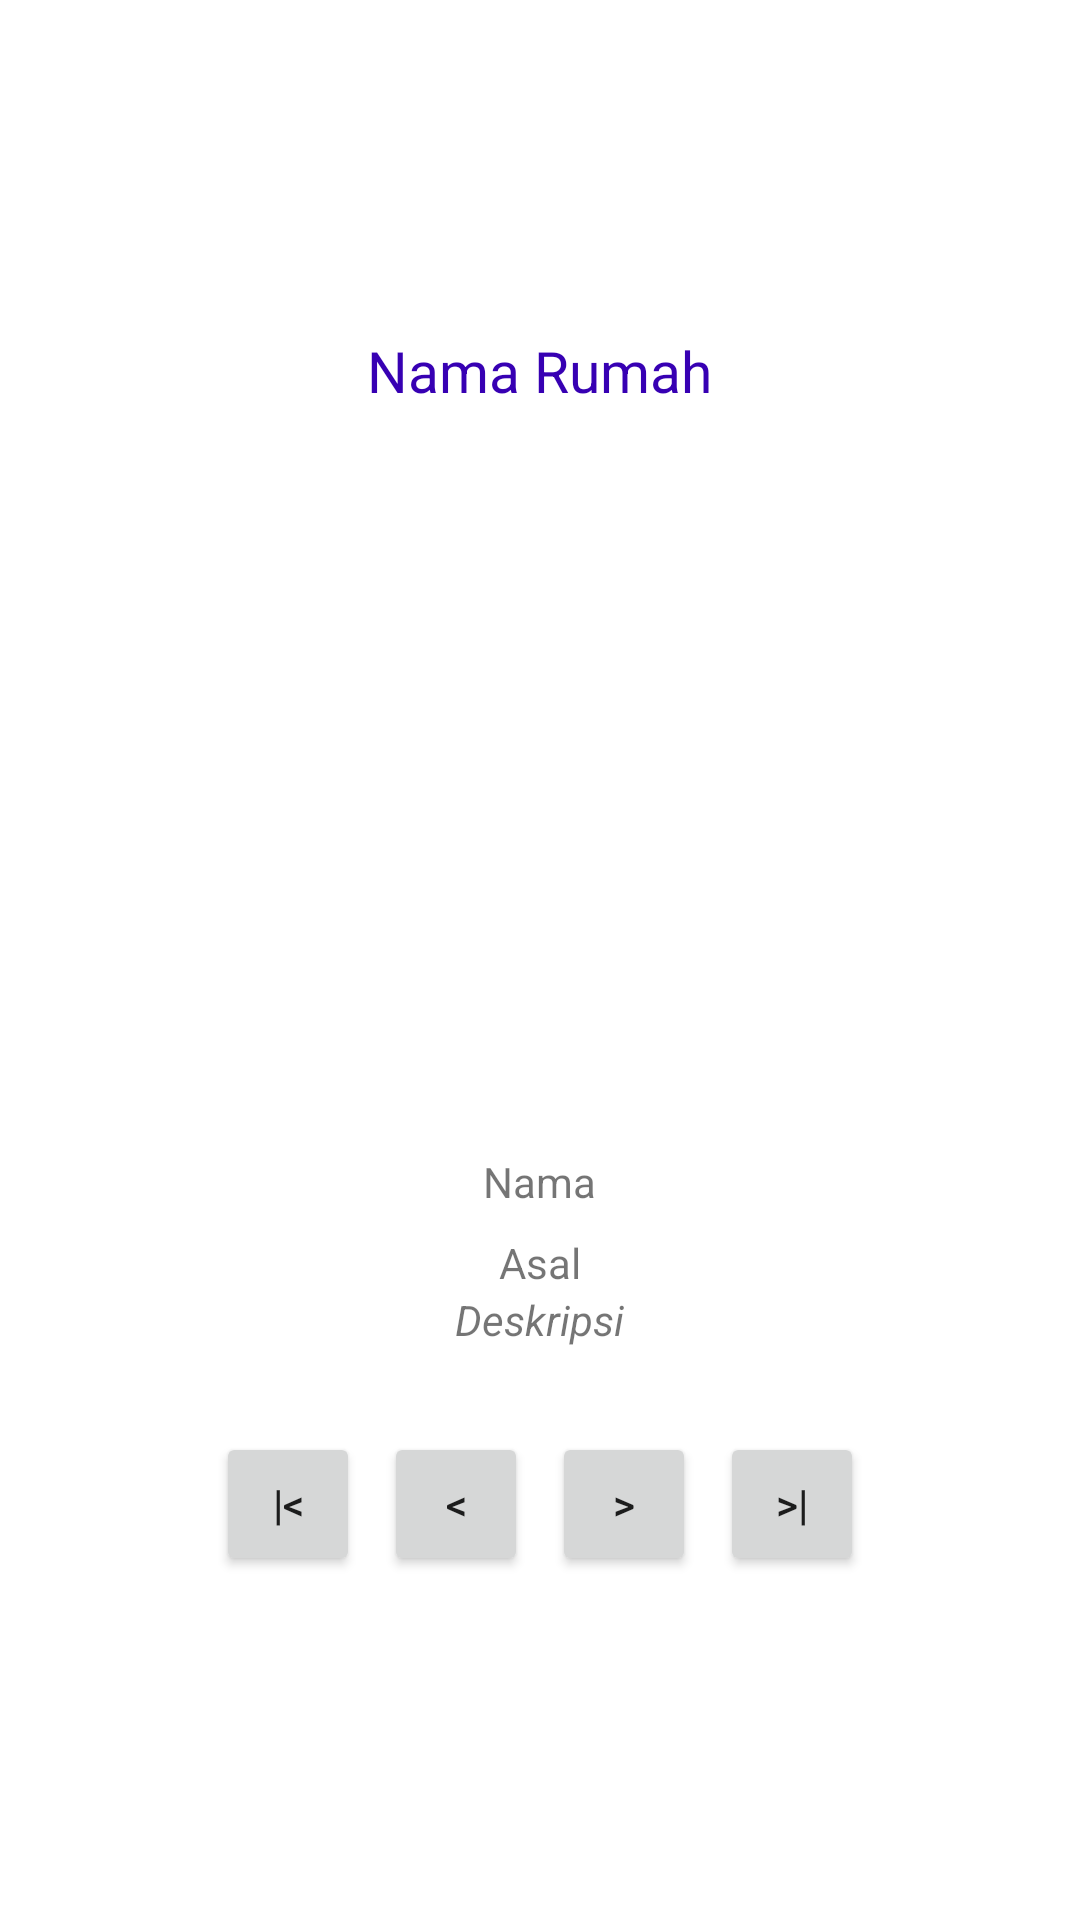

The Android layout XML behind this screen, and the referenced resources:
<!-- AndroidManifest.xml: application theme Theme.Budaya -->
<!-- res/layout/activity_galery.xml -->
<?xml version="1.0" encoding="utf-8"?>
<LinearLayout
    xmlns:android="http://schemas.android.com/apk/res/android"
    xmlns:app="http://schemas.android.com/apk/res-auto"
    xmlns:tools="http://schemas.android.com/tools"
    android:layout_width="match_parent"
    android:layout_height="match_parent"
    android:orientation="vertical"
    android:gravity="center"
    android:padding="24dp"
    tools:context=".MainActivity">

    <TextView
        android:id="@+id/txJudul"
        android:layout_width="wrap_content"
        android:layout_height="wrap_content"
        android:text="Nama Rumah"
        android:textColor="@color/design_default_color_primary_dark"
        android:textSize="19sp"
        android:layout_marginBottom="24dp"
        />

    <ImageView
        android:id="@+id/gambarRumah"
        android:layout_width="wrap_content"
        android:layout_height="200dp"
        android:src="@drawable/kecak"
        android:scaleType="fitCenter"
        android:layout_marginBottom="16dp"
        />

    <TextView
        android:id="@+id/txNama"
        android:layout_marginTop="8dp"
        android:layout_width="wrap_content"
        android:layout_height="wrap_content"
        android:gravity="center"
        android:text="Nama" />

    <TextView
        android:id="@+id/txAsal"
        android:layout_marginTop="8dp"
        android:layout_width="wrap_content"
        android:layout_height="wrap_content"
        android:gravity="center"
        android:text="Asal" />
    <TextView
        android:id="@+id/txDeskripsi"
        android:layout_width="wrap_content"
        android:layout_height="wrap_content"
        android:textStyle="italic"
        android:gravity="center"
        android:text="Deskripsi" />

    <LinearLayout
        android:layout_marginTop="24dp"
        android:layout_width="match_parent"
        android:layout_height="wrap_content"
        android:orientation="horizontal"
        android:gravity="center"
        >
        <Button
            android:id="@+id/btnPertama"
            android:layout_width="wrap_content"
            android:layout_height="wrap_content"
            style="@style/Widget.AppCompat.Button.Small"
            android:text="|&lt;"
            android:layout_margin="4dp"
            />
        <Button
            android:id="@+id/btnSebelumnya"
            android:layout_width="wrap_content"
            android:layout_height="wrap_content"
            style="@style/Widget.AppCompat.Button.Small"
            android:text="&lt;"
            android:layout_margin="4dp"
            />
        <Button
            android:id="@+id/btnBerikutnya"
            android:layout_width="wrap_content"
            android:layout_height="wrap_content"
            style="@style/Widget.AppCompat.Button.Small"
            android:text="&gt;"
            android:layout_margin="4dp"
            />
        <Button
            android:id="@+id/btnTerakhir"
            android:layout_width="wrap_content"
            android:layout_height="wrap_content"
            style="@style/Widget.AppCompat.Button.Small"
            android:text="&gt;|"
            android:layout_margin="4dp"
            />
    </LinearLayout>
</LinearLayout>
<!-- resources referenced by this layout -->
<resources>
  <style name="Theme.Budaya" parent="Theme.MaterialComponents.DayNight.DarkActionBar">
          
          <item name="colorPrimary">@color/purple_500</item>
          <item name="colorPrimaryVariant">@color/purple_700</item>
          <item name="colorOnPrimary">@color/white</item>
          
          <item name="colorSecondary">@color/teal_200</item>
          <item name="colorSecondaryVariant">@color/teal_700</item>
          <item name="colorOnSecondary">@color/black</item>
          
          <item name="android:statusBarColor" tools:targetApi="l">?attr/colorPrimaryVariant</item>
          
      </style>
  <!-- not gathered from this repository: default colours our renderer supplied (Android Studio template values) -->
  <color name="purple_500">#FF6200EE</color>
  <color name="purple_700">#FF3700B3</color>
  <color name="teal_200">#FF03DAC5</color>
  <color name="teal_700">#FF018786</color>
  <color name="black">#FF000000</color>
  <color name="white">#FFFFFFFF</color>
</resources>
